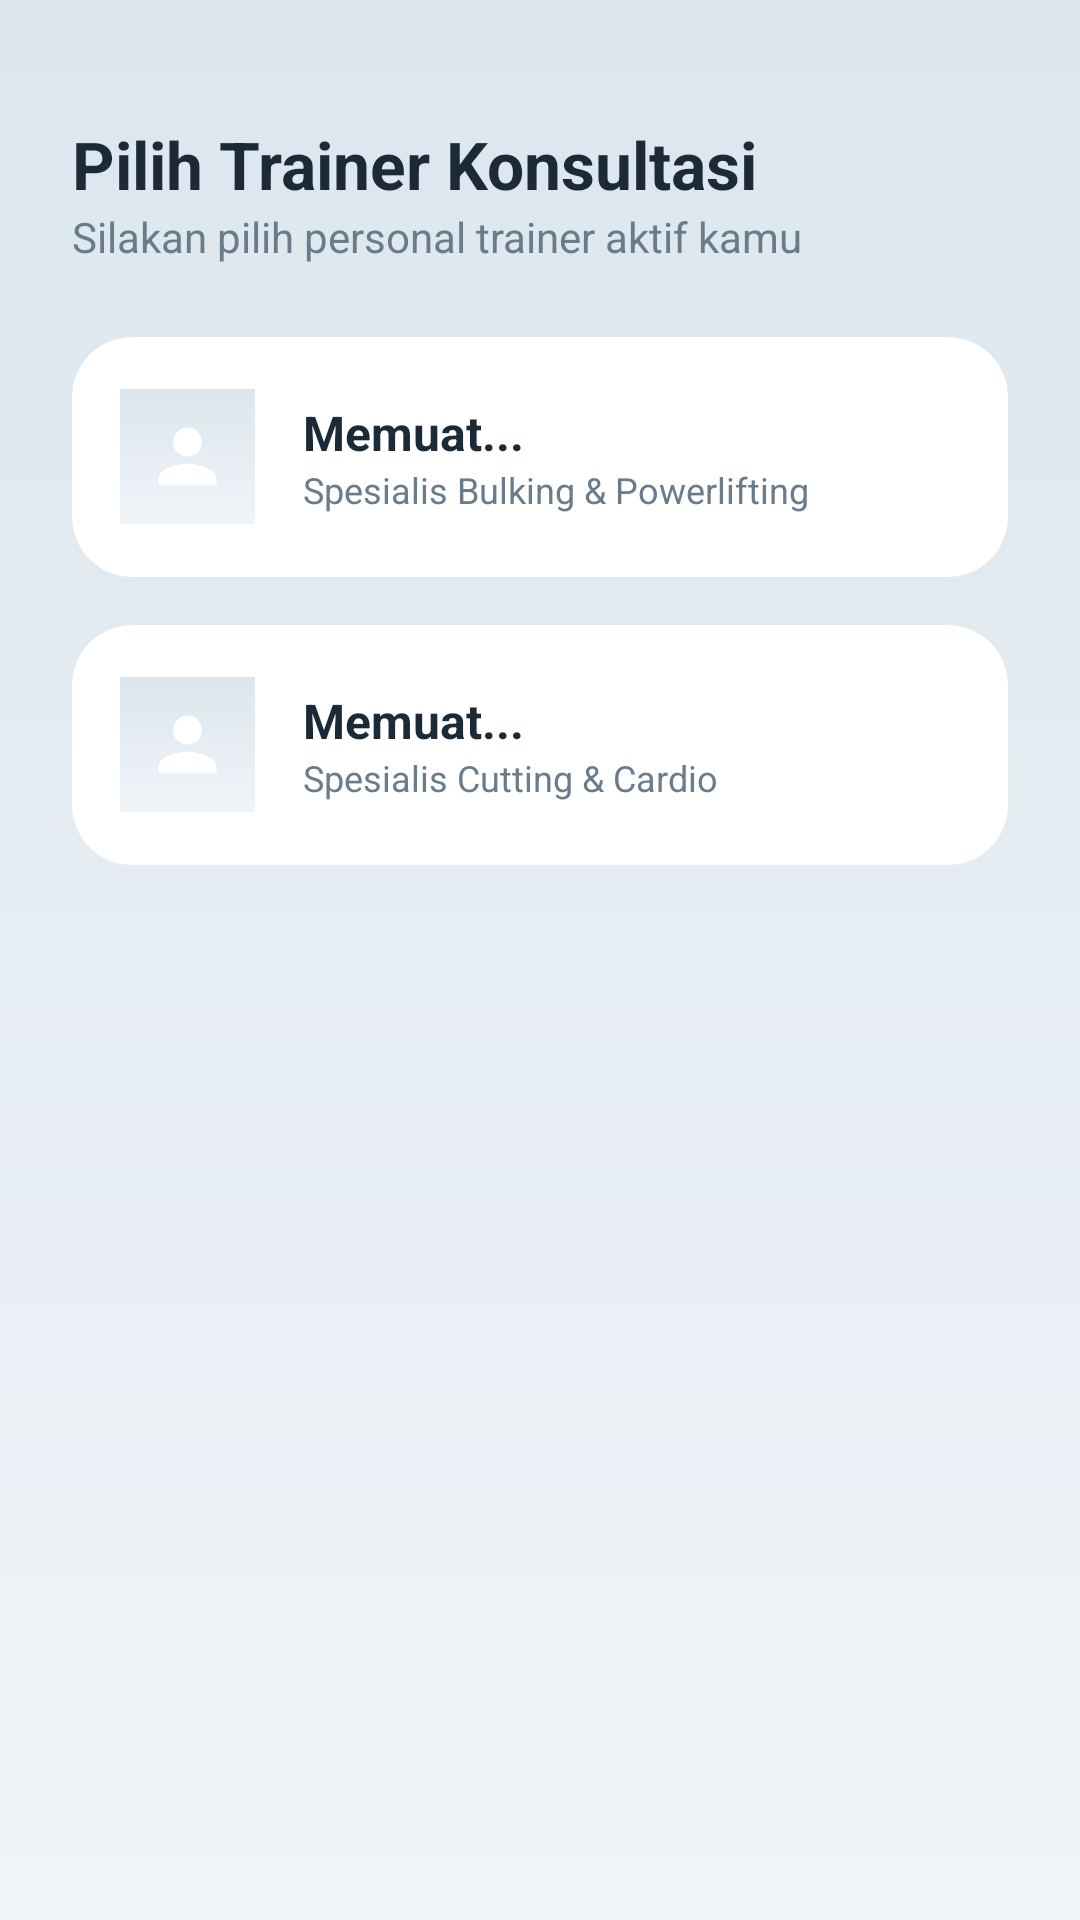

Layout XML and referenced resources for this Android screen:
<!-- AndroidManifest.xml: application theme Theme.Jimbe -->
<!-- res/layout/activity_trainer_list.xml -->
<?xml version="1.0" encoding="utf-8"?>
<LinearLayout xmlns:android="http://schemas.android.com/apk/res/android"
    xmlns:app="http://schemas.android.com/apk/res-auto"
    android:layout_width="match_parent"
    android:layout_height="match_parent"
    android:background="@drawable/bg_sage_gradient"
    android:orientation="vertical"
    android:padding="24dp">

    <TextView
        android:layout_width="wrap_content"
        android:layout_height="wrap_content"
        android:layout_marginTop="16dp"
        android:text="Pilih Trainer Konsultasi"
        android:textColor="@color/sage_text_primary"
        android:textSize="22sp"
        android:textStyle="bold" />

    <TextView
        android:layout_width="wrap_content"
        android:layout_height="wrap_content"
        android:text="Silakan pilih personal trainer aktif kamu"
        android:textColor="@color/sage_text_secondary"
        android:textSize="14dp"
        android:layout_marginBottom="24dp"/>

    
    <com.google.android.material.card.MaterialCardView
        android:id="@+id/cardTrainer1"
        android:layout_width="match_parent"
        android:layout_height="80dp"
        android:layout_marginBottom="16dp"
        app:cardBackgroundColor="@color/sage_surface"
        app:cardCornerRadius="20dp"
        app:strokeWidth="0dp">
        <LinearLayout
            android:layout_width="match_parent"
            android:layout_height="match_parent"
            android:gravity="center_vertical"
            android:orientation="horizontal"
            android:padding="16dp">
            <ImageView
                android:layout_width="45dp"
                android:layout_height="45dp"
                android:background="@drawable/bg_sage_gradient"
                android:padding="8dp"
                android:src="@drawable/ic_default_avatar"
                app:tint="@android:color/white" />
            <LinearLayout
                android:layout_width="0dp"
                android:layout_height="wrap_content"
                android:orientation="vertical"
                android:layout_marginStart="16dp"
                android:layout_weight="1">
                <TextView
                    android:id="@+id/tvNamaTrainer1"
                    android:layout_width="wrap_content"
                    android:layout_height="wrap_content"
                    android:text="Memuat..."
                    android:textColor="@color/sage_text_primary"
                    android:textStyle="bold"
                    android:textSize="16sp"/>
                <TextView
                    android:layout_width="wrap_content"
                    android:layout_height="wrap_content"
                    android:text="Spesialis Bulking &amp; Powerlifting"
                    android:textColor="@color/sage_text_secondary"
                    android:textSize="12sp"/>
            </LinearLayout>
            <TextView
                android:id="@+id/tvTrainerBadge1"
                android:layout_width="22dp"
                android:layout_height="22dp"
                android:layout_marginStart="8dp"
                android:background="@drawable/bg_badge"
                android:gravity="center"
                android:textColor="@android:color/white"
                android:textSize="12sp"
                android:textStyle="bold"
                android:visibility="gone" />
        </LinearLayout>
    </com.google.android.material.card.MaterialCardView>

    
    <com.google.android.material.card.MaterialCardView
        android:id="@+id/cardTrainer2"
        android:layout_width="match_parent"
        android:layout_height="80dp"
        android:layout_marginBottom="16dp"
        app:cardBackgroundColor="@color/sage_surface"
        app:cardCornerRadius="20dp"
        app:strokeWidth="0dp">
        <LinearLayout
            android:layout_width="match_parent"
            android:layout_height="match_parent"
            android:gravity="center_vertical"
            android:orientation="horizontal"
            android:padding="16dp">
            <ImageView
                android:layout_width="45dp"
                android:layout_height="45dp"
                android:background="@drawable/bg_sage_gradient"
                android:padding="8dp"
                android:src="@drawable/ic_default_avatar"
                app:tint="@android:color/white" />
            <LinearLayout
                android:layout_width="0dp"
                android:layout_height="wrap_content"
                android:orientation="vertical"
                android:layout_marginStart="16dp"
                android:layout_weight="1">
                <TextView
                    android:id="@+id/tvNamaTrainer2"
                    android:layout_width="wrap_content"
                    android:layout_height="wrap_content"
                    android:text="Memuat..."
                    android:textColor="@color/sage_text_primary"
                    android:textStyle="bold"
                    android:textSize="16sp"/>
                <TextView
                    android:layout_width="wrap_content"
                    android:layout_height="wrap_content"
                    android:text="Spesialis Cutting &amp; Cardio"
                    android:textColor="@color/sage_text_secondary"
                    android:textSize="12sp"/>
            </LinearLayout>
            <TextView
                android:id="@+id/tvTrainerBadge2"
                android:layout_width="22dp"
                android:layout_height="22dp"
                android:layout_marginStart="8dp"
                android:background="@drawable/bg_badge"
                android:gravity="center"
                android:textColor="@android:color/white"
                android:textSize="12sp"
                android:textStyle="bold"
                android:visibility="gone" />
        </LinearLayout>
    </com.google.android.material.card.MaterialCardView>
</LinearLayout>
<!-- resources referenced by this layout -->
<resources>
  <color name="sage_surface">#FFFFFF</color>
  <color name="sage_text_primary">#1C2A38</color>
  <color name="sage_text_secondary">#6A7B8C</color>
  <!-- drawable bg_sage_gradient (drawable) -->
  <?xml version="1.0" encoding="utf-8"?>
  <shape xmlns:android="http://schemas.android.com/apk/res/android"
      android:shape="rectangle">
      <gradient
          android:angle="270"
          android:endColor="@color/sage_bg_gradient_end"
          android:startColor="@color/sage_bg_gradient_start" />
  </shape>
  <!-- drawable ic_default_avatar (drawable) -->
  <vector xmlns:android="http://schemas.android.com/apk/res/android"
      android:width="24dp"
      android:height="24dp"
      android:viewportWidth="24"
      android:viewportHeight="24">
    <path
        android:fillColor="#B0BEC5"
        android:pathData="M12,12c2.21,0 4,-1.79 4,-4s-1.79,-4 -4,-4 -4,1.79 -4,4 1.79,4 4,4zM12,14c-2.67,0 -8,1.34 -8,4v2h16v-2c0,-2.66 -5.33,-4 -8,-4z"/>
  </vector>
  <style name="Theme.Jimbe" parent="Base.Theme.Jimbe" />
  <color name="sage_bg_gradient_end">#F0F4F8</color>
  <color name="sage_bg_gradient_start">#DCE6EE</color>
  <style name="Base.Theme.Jimbe" parent="Theme.Material3.Light.NoActionBar">
          
          <item name="colorPrimary">@color/jimbe_primary</item>
          <item name="colorSecondary">@color/jimbe_secondary</item>
          <item name="android:colorBackground">@color/jimbe_background</item>
          <item name="colorSurface">@color/jimbe_surface</item>
          <item name="android:textColorPrimary">@color/jimbe_text_primary</item>
          <item name="android:textColorSecondary">@color/jimbe_text_secondary</item>
      </style>
  <color name="jimbe_primary">#E67E22</color>
  <color name="jimbe_secondary">#3498DB</color>
  <color name="jimbe_background">#F8F9FA</color>
  <color name="jimbe_surface">#FFFFFF</color>
  <color name="jimbe_text_primary">#2C3E50</color>
  <color name="jimbe_text_secondary">#7F8C8D</color>
</resources>
